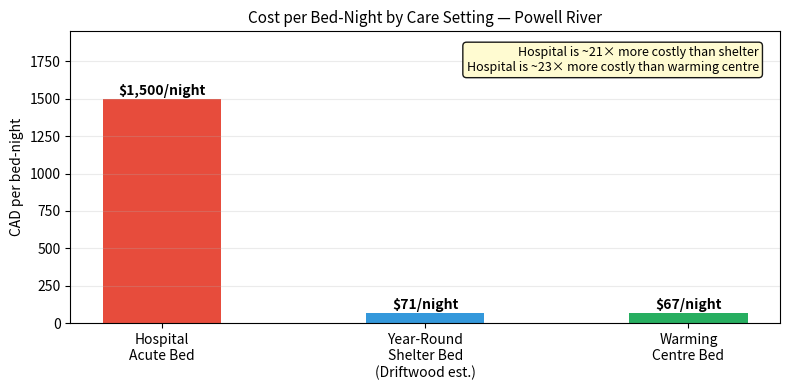

Here is the Python script that generated this plot: (Note: this script raises an exception after producing the figure.)
"""
Agent-Based Model: Homeless Population & Emergency Department Utilization
Powell River (qathet), BC
=========================================================================

Real-world context
------------------
  Hospital     : qathet General Hospital — 42 acute beds
  Shelter hist : Joyce Ave (20 beds) CLOSED March 2025
                 → zero shelter beds from March 2025 onward
  Sim start    : April 2026
  Driftwood    : 40-bed shelter at 7104 Barnet St opens April 2026 (month 1)
  Population   : 80 homeless individuals (2023 PiT count)

Scenarios
---------
  1. Baseline          — no shelter (reflects post-March 2025 reality)
  2. Driftwood Opens   — 40-bed year-round shelter active from month 1 (April 2026)
  3. Double Shelter    — Driftwood + additional 40-bed shelter (hypothetical expansion)
  4. Warming Centre    — Driftwood + 20-bed warming centre (Oct–Apr only)

Hospital overflow
-----------------
  Hard capacity = 42 beds.
  When occupancy >= 42, new admissions are still recorded but flagged as overflow
  (i.e. the hospital is over capacity — tracked separately for reporting).

Plug-in points flagged with  # ← SWAP  throughout.
All tunable parameters are in the PARAMETERS block only.
"""

from __future__ import annotations

import numpy as np
import matplotlib.pyplot as plt
import matplotlib.gridspec as gridspec
import matplotlib.patches as mpatches
from collections import Counter
from dataclasses import dataclass
from enum import Enum, auto
from typing import Optional


# =============================================================================
# PARAMETERS  ←  edit here; nowhere else
# =============================================================================

# ── Simulation ────────────────────────────────────────────────────────────────
SIM_MONTHS          = 24          # months to simulate
SIM_START_MONTH     = 4           # April (month 1 of sim = April 2026)
RNG_SEED            = 42

# ── Hospital ──────────────────────────────────────────────────────────────────
HOSPITAL_CAPACITY   = 42          # qathet General Hospital acute beds

# ── Arrival process ───────────────────────────────────────────────────────────
ARRIVAL_LAMBDA      = 11          # Poisson mean: homeless individuals arriving at ED/month
                                  # ← SWAP with real ED visit counts once data arrives

# ── Admission process ─────────────────────────────────────────────────────────
ADMISSION_LAMBDA    = 10          # Poisson pool size n for Binomial draw
ADMISSION_PROB      = 0.10        # Binomial p  ← SWAP with Z59/(NFA+Z59) from real data

# ── Length of stay ────────────────────────────────────────────────────────────
LOS_MEAN_DAYS       = 15.4        # ← SWAP with mean(discharge_date - admission_date)
LOS_SD_DAYS         = 2.0         # ← SWAP with std(discharge_date - admission_date)

# ── Starting population ───────────────────────────────────────────────────────
INITIAL_POPULATION  = 80          # ← SWAP with confirmed PiT count when available

# ── Open-population dynamics ──────────────────────────────────────────────────
NEW_HOMELESS_LAMBDA         = 8   # Poisson mean: new entries into homelessness/month
                                  # ← SWAP with local inflow estimates
MONTHLY_MORTALITY_RATE      = 0.005  # ~6% annual; elevated vs general pop  ← SWAP
MONTHLY_SPONTANEOUS_EXIT    = 0.015  # ~18% annual housed/left area          ← SWAP

# ── Readmissions ──────────────────────────────────────────────────────────────
READMISSION_PROB            = 0.22   # prob of readmission per eligible month ← SWAP
READMISSION_RISK_MONTHS     = 2      # months post-discharge at elevated risk

# ── Seasonal parameters ───────────────────────────────────────────────────────
WINTER_MONTHS               = {11, 12, 1, 2, 3}
SEASONAL_ADMISSION_BOOST    = 0.05   # extra admission prob in winter months

# ── Demographics ──────────────────────────────────────────────────────────────
# ← SWAP with real age/gender from qathet hospital data
GENDER_PROBS = {"Male": 0.70, "Female": 0.26, "Other": 0.04}
AGE_GROUPS   = ["18-29", "30-44", "45-59", "60+"]
AGE_PROBS    = [0.20,    0.35,    0.30,    0.15]

# ── Cost parameters ───────────────────────────────────────────────────────────
COST_HOSPITAL_BED_DAY           = 1_500   # CAD; BC acute-care bed-day (CIHI estimate)

# Driftwood / year-round shelter (based on Sechelt RainCity ~$900k/yr for 35 beds)
# Scaled to 40 beds → ~$1.03M/yr → ~$85,700/month total
DRIFTWOOD_CAPACITY              = 40      # beds
DRIFTWOOD_FIXED_MONTHLY         = 85_700  # CAD; total operating cost/month
                                          # ← SWAP with actual BC Housing contract value

# Additional 40-bed shelter (same cost structure as Driftwood)
ADDITIONAL_SHELTER_CAPACITY     = 40
ADDITIONAL_SHELTER_FIXED_MONTHLY = 85_700

# Warming centre (Oct–Apr; 20 beds; lower cost than year-round shelter)
WARMING_CENTRE_CAPACITY         = 20
WARMING_CENTRE_MONTHS           = {10, 11, 12, 1, 2, 3, 4}   # Oct–Apr
WARMING_CENTRE_FIXED_MONTHLY    = 40_000  # CAD/month while open
                                          # ← SWAP with actual contract value

# ── Shelter diversion effects ─────────────────────────────────────────────────
# How much each shelter type reduces ED pressure
# These are conservative estimates; ← SWAP with literature values or calibrated data

# Year-round shelter (Driftwood)
SHELTER_ARRIVAL_REDUCTION       = 0.25   # 25% of ED arrivals diverted
SHELTER_ADMISSION_REDUCTION     = 0.05   # absolute drop in admission probability
SHELTER_READMISSION_REDUCTION   = 0.08   # absolute drop in readmission probability
SHELTER_EXIT_BOOST              = 0.01   # extra monthly housing exit probability

# Second 40-bed shelter (additive on top of Driftwood)
EXTRA_SHELTER_ARRIVAL_REDUCTION     = 0.10   # additional 10% diversion
EXTRA_SHELTER_ADMISSION_REDUCTION   = 0.02
EXTRA_SHELTER_READMISSION_REDUCTION = 0.03

# Warming centre (winter-only, smaller effect)
WARMING_ARRIVAL_REDUCTION       = 0.08   # 8% additional winter diversion
WARMING_ADMISSION_REDUCTION     = 0.03
WARMING_READMISSION_REDUCTION   = 0.04


# =============================================================================
# STATE MACHINE
# =============================================================================

class State(Enum):
    HOMELESS       = auto()
    ADMITTED       = auto()
    POST_DISCHARGE = auto()
    HOUSED         = auto()
    DECEASED       = auto()


@dataclass
class Agent:
    agent_id:    int
    entry_month: int
    gender:      str = "Male"
    age_group:   str = "30-44"

    state:                   State         = State.HOMELESS
    admission_count:         int           = 0
    current_admission_month: Optional[int] = None
    los_days:                float         = 0.0
    remaining_days:          float         = 0.0
    discharge_month:         Optional[int] = None
    months_post_discharge:   int           = 0
    total_hospital_bed_days: float         = 0.0

    def admit(self, month: int, los_days: float):
        self.state                   = State.ADMITTED
        self.admission_count        += 1
        self.current_admission_month = month
        self.los_days                = los_days
        self.remaining_days          = los_days
        self.months_post_discharge   = 0

    def discharge(self, month: int):
        self.state             = State.POST_DISCHARGE
        self.discharge_month   = month
        self.months_post_discharge = 0

    def house(self):  self.state = State.HOUSED
    def die(self):    self.state = State.DECEASED

    def update(self, current_month: int, days_in_month: int = 30) -> float:
        """Advance one month. Returns bed-days consumed."""
        bed_days = 0.0
        if self.state is State.ADMITTED:
            days_used = min(self.remaining_days, days_in_month)
            bed_days  = days_used
            self.total_hospital_bed_days += days_used
            self.remaining_days          -= days_in_month
            if self.remaining_days <= 0:
                self.discharge(current_month)
        elif self.state is State.POST_DISCHARGE:
            self.months_post_discharge += 1
            if self.months_post_discharge > READMISSION_RISK_MONTHS:
                self.state = State.HOMELESS
        return bed_days

    @property
    def is_active(self)             -> bool: return self.state not in (State.HOUSED, State.DECEASED)
    @property
    def in_bed(self)                -> bool: return self.state is State.ADMITTED
    @property
    def eligible_new_admission(self)-> bool: return self.state is State.HOMELESS
    @property
    def eligible_readmission(self)  -> bool: return self.state is State.POST_DISCHARGE


# =============================================================================
# SIMULATION ENGINE
# =============================================================================

def run_simulation(
    months:               int   = SIM_MONTHS,
    initial_agents:       int   = INITIAL_POPULATION,
    arrival_lambda:       float = ARRIVAL_LAMBDA,
    admission_lambda:     float = ADMISSION_LAMBDA,
    admission_prob:       float = ADMISSION_PROB,
    readmission_prob:     float = READMISSION_PROB,
    los_mean:             float = LOS_MEAN_DAYS,
    los_sd:               float = LOS_SD_DAYS,
    seasonal:             bool  = True,
    # Scenario flags
    driftwood_open:       bool  = False,   # 40-bed year-round shelter from month 1
    extra_shelter:        bool  = False,   # additional 40-bed shelter
    warming_centre:       bool  = False,   # 20-bed warming centre Oct–Apr
    seed:                 int   = RNG_SEED,
    start_month:          int   = SIM_START_MONTH,
) -> dict:

    rng         = np.random.default_rng(seed)
    gender_keys = list(GENDER_PROBS.keys())
    gender_vals = list(GENDER_PROBS.values())

    # ── Effective parameters ──────────────────────────────────────────────────
    eff_exit_base  = MONTHLY_SPONTANEOUS_EXIT
    eff_adm_base   = admission_prob
    eff_readm_base = readmission_prob
    eff_arr_lambda = arrival_lambda

    if driftwood_open:
        eff_arr_lambda  *= (1 - SHELTER_ARRIVAL_REDUCTION)
        eff_adm_base    -= SHELTER_ADMISSION_REDUCTION
        eff_readm_base  -= SHELTER_READMISSION_REDUCTION
        eff_exit_base   += SHELTER_EXIT_BOOST

    if extra_shelter:
        eff_arr_lambda  *= (1 - EXTRA_SHELTER_ARRIVAL_REDUCTION)
        eff_adm_base    -= EXTRA_SHELTER_ADMISSION_REDUCTION
        eff_readm_base  -= EXTRA_SHELTER_READMISSION_REDUCTION

    eff_arr_lambda  = max(0.0, eff_arr_lambda)
    eff_adm_base    = max(0.0, eff_adm_base)
    eff_readm_base  = max(0.0, eff_readm_base)

    # ── Initialise population ─────────────────────────────────────────────────
    agents   = []
    next_id  = 0

    def _new_agent(entry_month: int) -> Agent:
        nonlocal next_id
        ag = Agent(
            agent_id    = next_id,
            entry_month = entry_month,
            gender      = rng.choice(gender_keys, p=gender_vals),
            age_group   = rng.choice(AGE_GROUPS,  p=AGE_PROBS),
        )
        next_id += 1
        return ag

    for _ in range(initial_agents):
        agents.append(_new_agent(0))

    # ── Monthly output lists ──────────────────────────────────────────────────
    monthly_arrivals       = []
    monthly_new_homeless   = []
    monthly_admissions     = []
    monthly_readmissions   = []
    monthly_overflow       = []    # admissions that exceeded 42-bed capacity
    monthly_discharges     = []
    monthly_deaths         = []
    monthly_exits          = []
    monthly_occupancy      = []
    monthly_pop_homeless   = []
    monthly_bed_days       = []
    monthly_cost_hospital  = []
    monthly_cost_shelter   = []
    monthly_cost_total     = []

    for sim_month in range(1, months + 1):
        cal_month = ((start_month - 1 + sim_month - 1) % 12) + 1   # 1–12
        is_winter = cal_month in WINTER_MONTHS
        is_warming_season = cal_month in WARMING_CENTRE_MONTHS

        # ── 1. Advance all agents ─────────────────────────────────────────────
        bed_days_this = 0.0
        discharges_this = 0
        for ag in agents:
            if not ag.is_active:
                continue
            bd = ag.update(sim_month)
            bed_days_this += bd
            if ag.state is State.POST_DISCHARGE and ag.discharge_month == sim_month:
                discharges_this += 1

        # ── 2. Mortality ──────────────────────────────────────────────────────
        deaths_this = 0
        for ag in agents:
            if ag.is_active and rng.random() < MONTHLY_MORTALITY_RATE:
                ag.die()
                deaths_this += 1

        # ── 3. Spontaneous exits ──────────────────────────────────────────────
        exits_this = 0
        for ag in agents:
            if ag.state is State.HOMELESS and rng.random() < eff_exit_base:
                ag.house()
                exits_this += 1

        # ── 4. New homeless entries ───────────────────────────────────────────
        n_new = rng.poisson(NEW_HOMELESS_LAMBDA)
        for _ in range(n_new):
            agents.append(_new_agent(sim_month))

        # ── 5. ED arrivals ────────────────────────────────────────────────────
        # Warming centre provides additional winter diversion on top of shelter effects
        arr_lambda_this = eff_arr_lambda
        if warming_centre and is_warming_season:
            arr_lambda_this *= (1 - WARMING_ARRIVAL_REDUCTION)
        arr_lambda_this = max(0.0, arr_lambda_this)
        n_arrivals = rng.poisson(arr_lambda_this)

        # ── 6. Effective admission probability ────────────────────────────────
        p_adm = eff_adm_base
        p_rdm = eff_readm_base
        if warming_centre and is_warming_season:
            p_adm = max(0.0, p_adm - WARMING_ADMISSION_REDUCTION)
            p_rdm = max(0.0, p_rdm - WARMING_READMISSION_REDUCTION)
        if seasonal and is_winter:
            p_adm = min(1.0, p_adm + SEASONAL_ADMISSION_BOOST)
            p_rdm = min(1.0, p_rdm + SEASONAL_ADMISSION_BOOST)

        # ── 7. First-time admissions ──────────────────────────────────────────
        current_occupancy  = sum(1 for ag in agents if ag.in_bed)
        eligible_new       = [ag for ag in agents if ag.eligible_new_admission]
        n_pool             = rng.poisson(admission_lambda)
        n_admit_draw       = rng.binomial(n_pool, p_adm)
        n_admit            = min(n_admit_draw, len(eligible_new))
        n_overflow_this    = 0

        if n_admit > 0:
            chosen = rng.choice(len(eligible_new), size=n_admit, replace=False)
            for idx in chosen:
                los = max(1.0, rng.normal(los_mean, los_sd))
                eligible_new[idx].admit(sim_month, los)
                current_occupancy += 1
                if current_occupancy > HOSPITAL_CAPACITY:
                    n_overflow_this += 1   # flag: over 42-bed capacity

        # ── 8. Readmissions ───────────────────────────────────────────────────
        eligible_readm = [ag for ag in agents if ag.eligible_readmission]
        n_readmit = 0
        for ag in eligible_readm:
            if rng.random() < p_rdm:
                los = max(1.0, rng.normal(los_mean, los_sd))
                ag.admit(sim_month, los)
                n_readmit      += 1
                current_occupancy += 1
                if current_occupancy > HOSPITAL_CAPACITY:
                    n_overflow_this += 1

        # ── 9. Shelter / warming-centre operating costs ───────────────────────
        shelter_cost_this = 0.0

        if driftwood_open:
            shelter_cost_this += DRIFTWOOD_FIXED_MONTHLY

        if extra_shelter:
            shelter_cost_this += ADDITIONAL_SHELTER_FIXED_MONTHLY

        if warming_centre and is_warming_season:
            shelter_cost_this += WARMING_CENTRE_FIXED_MONTHLY

        # ── 10. Collect tallies ───────────────────────────────────────────────
        occupancy       = sum(1 for ag in agents if ag.in_bed)
        pop_homeless    = sum(1 for ag in agents if ag.state is State.HOMELESS)
        hospital_cost   = bed_days_this * COST_HOSPITAL_BED_DAY
        total_cost      = hospital_cost + shelter_cost_this

        monthly_arrivals.append(n_arrivals)
        monthly_new_homeless.append(n_new)
        monthly_admissions.append(n_admit)
        monthly_readmissions.append(n_readmit)
        monthly_overflow.append(n_overflow_this)
        monthly_discharges.append(discharges_this)
        monthly_deaths.append(deaths_this)
        monthly_exits.append(exits_this)
        monthly_occupancy.append(occupancy)
        monthly_pop_homeless.append(pop_homeless)
        monthly_bed_days.append(bed_days_this)
        monthly_cost_hospital.append(hospital_cost)
        monthly_cost_shelter.append(shelter_cost_this)
        monthly_cost_total.append(total_cost)

    return dict(
        monthly_arrivals      = monthly_arrivals,
        monthly_new_homeless  = monthly_new_homeless,
        monthly_admissions    = monthly_admissions,
        monthly_readmissions  = monthly_readmissions,
        monthly_overflow      = monthly_overflow,
        monthly_discharges    = monthly_discharges,
        monthly_deaths        = monthly_deaths,
        monthly_exits         = monthly_exits,
        monthly_occupancy     = monthly_occupancy,
        monthly_pop_homeless  = monthly_pop_homeless,
        monthly_bed_days      = monthly_bed_days,
        monthly_cost_hospital = monthly_cost_hospital,
        monthly_cost_shelter  = monthly_cost_shelter,
        monthly_cost_total    = monthly_cost_total,
        agents                = agents,
    )


# =============================================================================
# SCENARIO RUNNER
# =============================================================================

SCENARIO_DEFINITIONS = {
    "Baseline\n(no shelter)": dict(
        driftwood_open=False, extra_shelter=False, warming_centre=False),
    "Driftwood Opens\n(40 beds, Apr 2026)": dict(
        driftwood_open=True,  extra_shelter=False, warming_centre=False),
    "Double Shelter\n(+40 beds)": dict(
        driftwood_open=True,  extra_shelter=True,  warming_centre=False),
    "Driftwood +\nWarming Centre\n(20 beds Oct–Apr)": dict(
        driftwood_open=True,  extra_shelter=False, warming_centre=True),
}

COLORS = {
    "Baseline\n(no shelter)":                          "#e74c3c",
    "Driftwood Opens\n(40 beds, Apr 2026)":            "#3498db",
    "Double Shelter\n(+40 beds)":                      "#9b59b6",
    "Driftwood +\nWarming Centre\n(20 beds Oct–Apr)":  "#27ae60",
}

def run_all_scenarios(months: int = SIM_MONTHS, seed: int = RNG_SEED) -> dict:
    return {
        name: run_simulation(months=months, seed=seed, **flags)
        for name, flags in SCENARIO_DEFINITIONS.items()
    }


# =============================================================================
# SUMMARY TABLE
# =============================================================================

def print_summary(scenarios: dict):
    baseline_cost = sum(list(scenarios.values())[0]["monthly_cost_total"])
    w = 110
    print("\n" + "=" * w)
    print(f"{'Scenario':<35} {'Admits':>7} {'Re-adm':>7} {'Overflow':>9} "
          f"{'Bed-Days':>10} {'Deaths':>7} "
          f"{'Hosp $M':>9} {'Shelter $M':>11} {'Total $M':>10} {'vs Baseline':>13}")
    print("=" * w)
    for name, res in scenarios.items():
        label    = name.replace("\n", " ")
        admits   = sum(res["monthly_admissions"])
        readmits = sum(res["monthly_readmissions"])
        overflow = sum(res["monthly_overflow"])
        bed_days = sum(res["monthly_bed_days"])
        deaths   = sum(res["monthly_deaths"])
        h_cost   = sum(res["monthly_cost_hospital"])
        s_cost   = sum(res["monthly_cost_shelter"])
        t_cost   = sum(res["monthly_cost_total"])
        delta    = baseline_cost - t_cost
        dstr     = f"-${delta/1e6:.3f}M" if delta >= 0 else f"+${abs(delta)/1e6:.3f}M"
        print(f"{label:<35} {admits:>7} {readmits:>7} {overflow:>9} "
              f"{bed_days:>10.0f} {deaths:>7} "
              f"{h_cost/1e6:>9.3f} {s_cost/1e6:>11.3f} {t_cost/1e6:>10.3f} {dstr:>13}")
    print("=" * w + "\n")


# =============================================================================
# PLOTTING
# =============================================================================

def _month_labels(months: int, start_month: int = SIM_START_MONTH) -> list[str]:
    """Generate 'Apr 26', 'May 26' … labels for the x-axis."""
    month_names = ["Jan","Feb","Mar","Apr","May","Jun",
                   "Jul","Aug","Sep","Oct","Nov","Dec"]
    labels = []
    for i in range(months):
        cal = ((start_month - 1 + i) % 12)
        yr  = 26 + ((start_month - 1 + i) // 12)
        labels.append(f"{month_names[cal]} '{yr}")
    return labels


def plot_main(scenarios: dict, months: int = SIM_MONTHS):
    """4-panel summary: occupancy, admissions, overflow, cumulative cost."""
    labels     = _month_labels(months)
    x          = np.arange(months)
    tick_every = 3

    fig, axes = plt.subplots(2, 2, figsize=(16, 10))
    axes      = axes.flatten()

    panels = [
        ("monthly_occupancy",    "Hospital Occupancy — End of Month",      "# Beds Occupied"),
        ("monthly_admissions",   "Monthly Admissions (first-time)",         "# Admissions"),
        ("monthly_overflow",     "Monthly Overflow Events\n(above 42-bed capacity)", "# Overflow Admissions"),
    ]

    for ax, (key, title, ylabel) in zip(axes[:3], panels):
        for name, res in scenarios.items():
            ax.plot(x, res[key], color=COLORS[name], marker='o', ms=3.5,
                    label=name.replace("\n", " "))
        # Hospital capacity line on occupancy chart
        if key == "monthly_occupancy":
            ax.axhline(HOSPITAL_CAPACITY, color='black', ls='--', lw=1.2,
                       label=f"Capacity ({HOSPITAL_CAPACITY} beds)")
        ax.set_title(title, fontsize=10)
        ax.set_ylabel(ylabel)
        ax.set_xticks(x[::tick_every])
        ax.set_xticklabels(labels[::tick_every], rotation=35, ha='right', fontsize=7)
        ax.legend(fontsize=7)
        ax.grid(alpha=0.25)

    # ── Cumulative cost ───────────────────────────────────────────────────────
    ax4 = axes[3]
    for name, res in scenarios.items():
        ax4.plot(x, np.cumsum(res["monthly_cost_total"]) / 1e6,
                 color=COLORS[name], lw=2.5, label=name.replace("\n", " "))
    ax4.set_title("Cumulative Total Cost (Hospital + Shelter)", fontsize=10)
    ax4.set_ylabel("Cumulative Cost (M CAD)")
    ax4.set_xticks(x[::tick_every])
    ax4.set_xticklabels(labels[::tick_every], rotation=35, ha='right', fontsize=7)
    ax4.legend(fontsize=7)
    ax4.grid(alpha=0.25)

    fig.suptitle(
        "qathet General Hospital — Homeless ED Utilization ABM\n"
        "Powell River, BC  |  Simulation starts April 2026",
        fontsize=13, fontweight='bold'
    )
    plt.tight_layout()
    plt.savefig("/mnt/user-data/outputs/powell_river_main.png", dpi=150, bbox_inches='tight')
    plt.show()
    print("Saved: powell_river_main.png")


def plot_cost_breakdown(scenarios: dict, months: int = SIM_MONTHS):
    """Stacked bar: cumulative hospital vs shelter cost per scenario."""
    names     = [n.replace("\n", " ") for n in scenarios]
    hosp_cum  = [sum(s["monthly_cost_hospital"]) / 1e6 for s in scenarios.values()]
    shlt_cum  = [sum(s["monthly_cost_shelter"])  / 1e6 for s in scenarios.values()]
    x         = np.arange(len(names))
    w         = 0.5

    fig, ax = plt.subplots(figsize=(11, 5))
    bars_h  = ax.bar(x, hosp_cum, w, label="Hospital bed-day costs", color="#e74c3c", alpha=0.88)
    bars_s  = ax.bar(x, shlt_cum, w, bottom=hosp_cum,
                     label="Shelter / Warming-centre operating costs", color="#3498db", alpha=0.88)

    baseline_total = hosp_cum[0] + shlt_cum[0]
    for i, (h, s) in enumerate(zip(hosp_cum, shlt_cum)):
        total   = h + s
        saving  = baseline_total - total
        label   = f"${total:.2f}M"
        if saving > 0:
            label += f"\n(saves ${saving:.2f}M)"
        ax.text(i, total + 0.02, label, ha='center', va='bottom', fontsize=8.5, fontweight='bold')

    ax.axhline(baseline_total, color='grey', ls='--', lw=1, alpha=0.6, label="Baseline total")
    ax.set_xticks(x)
    ax.set_xticklabels(names, fontsize=8)
    ax.set_ylabel("Cumulative Cost (M CAD)")
    ax.set_title(f"Cumulative Cost Breakdown Over {months} Months — Powell River ABM", fontsize=11)
    ax.legend(fontsize=8)
    ax.grid(axis='y', alpha=0.25)

    plt.tight_layout()
    plt.savefig("/mnt/user-data/outputs/powell_river_cost_breakdown.png", dpi=150, bbox_inches='tight')
    plt.show()
    print("Saved: powell_river_cost_breakdown.png")


def plot_cost_per_night():
    """Reference chart: cost per night by care setting."""
    settings = ["Hospital\nAcute Bed", "Year-Round\nShelter Bed\n(Driftwood est.)",
                "Warming\nCentre Bed"]
    # Driftwood per-bed-night: $85,700/mo ÷ 30 days ÷ 40 beds ≈ $71/bed/night
    driftwood_per_bed_night = DRIFTWOOD_FIXED_MONTHLY / 30 / DRIFTWOOD_CAPACITY
    warming_per_bed_night   = WARMING_CENTRE_FIXED_MONTHLY / 30 / WARMING_CENTRE_CAPACITY
    costs   = [COST_HOSPITAL_BED_DAY, driftwood_per_bed_night, warming_per_bed_night]
    colours = ["#e74c3c", "#3498db", "#27ae60"]

    fig, ax = plt.subplots(figsize=(8, 4))
    bars = ax.bar(settings, costs, color=colours, width=0.45)
    for bar, cost in zip(bars, costs):
        ax.text(bar.get_x() + bar.get_width() / 2,
                bar.get_height() + 5,
                f"${cost:,.0f}/night", ha='center', va='bottom',
                fontsize=10, fontweight='bold')

    ratio_s = COST_HOSPITAL_BED_DAY / driftwood_per_bed_night
    ratio_w = COST_HOSPITAL_BED_DAY / warming_per_bed_night
    ax.text(0.97, 0.95,
            f"Hospital is ~{ratio_s:.0f}× more costly than shelter\n"
            f"Hospital is ~{ratio_w:.0f}× more costly than warming centre",
            transform=ax.transAxes, ha='right', va='top', fontsize=9,
            bbox=dict(boxstyle='round', facecolor='#fffbcc', alpha=0.9))

    ax.set_ylim(0, max(costs) * 1.3)
    ax.set_ylabel("CAD per bed-night")
    ax.set_title("Cost per Bed-Night by Care Setting — Powell River", fontsize=11)
    ax.grid(axis='y', alpha=0.25)

    plt.tight_layout()
    plt.savefig("/mnt/user-data/outputs/powell_river_cost_per_night.png", dpi=150, bbox_inches='tight')
    plt.show()
    print("Saved: powell_river_cost_per_night.png")


def plot_demographics(scenarios: dict):
    """Gender, age, readmission frequency — Baseline only."""
    admitted = [ag for ag in scenarios["Baseline\n(no shelter)"]["agents"]
                if ag.admission_count > 0]

    fig, axes = plt.subplots(1, 3, figsize=(15, 4))

    gc    = Counter(ag.gender for ag in admitted)
    axes[0].bar(gc.keys(), gc.values(), color=["#3498db","#e74c3c","#95a5a6"])
    axes[0].set_title("Admitted Agents by Gender (Baseline)")
    axes[0].set_ylabel("Count")

    ac    = Counter(ag.age_group for ag in admitted)
    order = ["18-29","30-44","45-59","60+"]
    axes[1].bar(order, [ac.get(g, 0) for g in order], color="#27ae60")
    axes[1].set_title("Admitted Agents by Age Group (Baseline)")
    axes[1].set_ylabel("Count")

    rc      = Counter(ag.admission_count for ag in admitted)
    max_adm = max(rc.keys(), default=1)
    axes[2].bar(range(1, max_adm + 1),
                [rc.get(i, 0) for i in range(1, max_adm + 1)],
                color="#9b59b6")
    axes[2].set_title("Admission Frequency per Agent (Baseline)")
    axes[2].set_xlabel("Total Admissions per Individual")
    axes[2].set_ylabel("Count")

    fig.suptitle("Demographics — Admitted Homeless Individuals, Powell River ABM (Baseline)",
                 fontsize=12, fontweight='bold')
    plt.tight_layout()
    plt.savefig("/mnt/user-data/outputs/powell_river_demographics.png", dpi=150, bbox_inches='tight')
    plt.show()
    print("Saved: powell_river_demographics.png")


# =============================================================================
# MAIN
# =============================================================================

if __name__ == "__main__":
    print("=" * 60)
    print("Powell River Homeless ED Utilization ABM")
    print(f"  Hospital capacity : {HOSPITAL_CAPACITY} beds (qathet General)")
    print(f"  Start             : April 2026")
    print(f"  Duration          : {SIM_MONTHS} months")
    print(f"  Initial population: {INITIAL_POPULATION}")
    print(f"  Admission prob    : {ADMISSION_PROB:.0%}  ← SWAP with Z59/(NFA+Z59)")
    print(f"  LOS mean          : {LOS_MEAN_DAYS} days  ← SWAP with real data")
    print("=" * 60 + "\n")

    scenarios = run_all_scenarios(months=SIM_MONTHS, seed=RNG_SEED)

    print_summary(scenarios)
    plot_cost_per_night()
    plot_main(scenarios, months=SIM_MONTHS)
    plot_cost_breakdown(scenarios, months=SIM_MONTHS)
    plot_demographics(scenarios)
